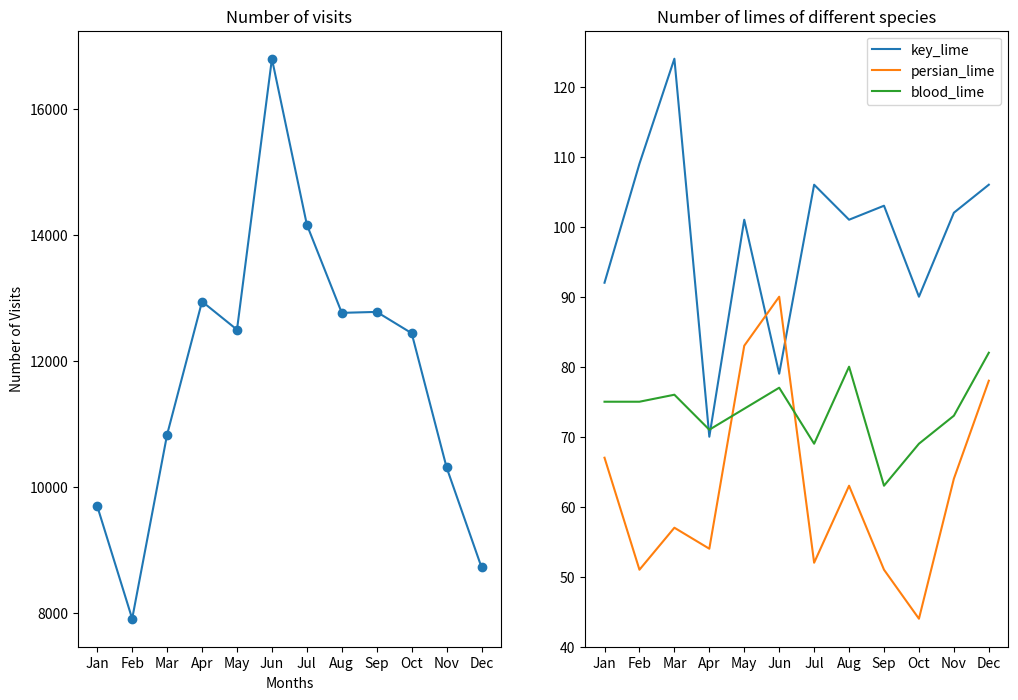

Python code for this plot:

from matplotlib import pyplot as plt

months = ["Jan", "Feb", "Mar", "Apr", "May", "Jun", "Jul", "Aug", "Sep", "Oct", "Nov", "Dec"]

visits_per_month = [9695, 7909, 10831, 12942, 12495, 16794, 14161, 12762, 12777, 12439, 10309, 8724]

# numbers of limes of different species sold each month
key_limes_per_month = [92.0, 109.0, 124.0, 70.0, 101.0, 79.0, 106.0, 101.0, 103.0, 90.0, 102.0, 106.0]
persian_limes_per_month = [67.0, 51.0, 57.0, 54.0, 83.0, 90.0, 52.0, 63.0, 51.0, 44.0, 64.0, 78.0]
blood_limes_per_month = [75.0, 75.0, 76.0, 71.0, 74.0, 77.0, 69.0, 80.0, 63.0, 69.0, 73.0, 82.0]


# create your figure here
plt.figure(figsize =(12, 8))
ax1 = plt.subplot(1, 2, 1)
x_values = range(len(months))
plt.plot(x_values, visits_per_month, marker='o' )
plt.xlabel('Months')
plt.ylabel('Number of Visits')
ax1.set_xticks(x_values)
ax1.set_xticklabels(months)
plt.title('Number of visits')
ax2 = plt.subplot(1, 2, 2)
plt.plot(x_values, key_limes_per_month)
plt.plot(x_values, persian_limes_per_month)
plt.plot(x_values, blood_limes_per_month)
plt.legend(['key_lime', 'persian_lime', 'blood_lime'])
ax2.set_xticks(x_values)
ax2.set_xticklabels(months)
plt.title('Number of limes of different species')
plt.savefig('Sublime Limes\' Line Graphs.png')
plt.show()
